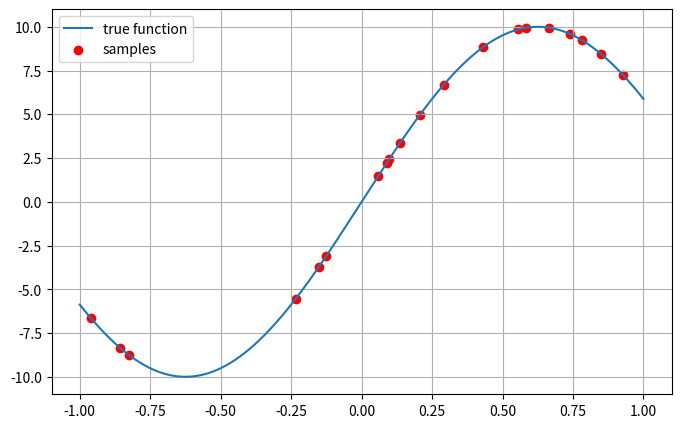

The script that saved this image:
#演習4 1.1
import numpy as np
import pandas as pd
import matplotlib.pyplot as plt

def true_function(x):
    x = np.asarray(x)  # スカラーでも配列でもOKにする
    y = np.sin(np.pi * x * 0.8) * 10
    return y

#演習4 1.2
np.random.seed(0)
x = np.random.uniform(-1,1,20)

y = true_function(x)

df = pd.DataFrame({
    "観測点": x,
    "真値": y
})

#print(df)#確認

x_line = np.linspace(-1,1,1000)
y_line = true_function(x_line)

plt.figure(figsize=(8,5))

plt.plot(x_line, y_line, label="true function")

plt.scatter(x, y, color="red", label="samples")

plt.legend()
plt.grid()

plt.savefig("ex1.2.png")

plt.show()
